Dataset: cookie (GitHub, tsimons89/eco_feature). Classes: broken, crooked, good.

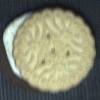
Label: crooked

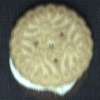
Label: crooked

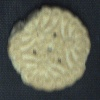
Label: broken

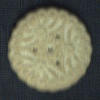
Label: good

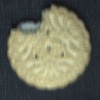
Label: broken

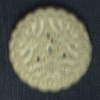
Label: good
